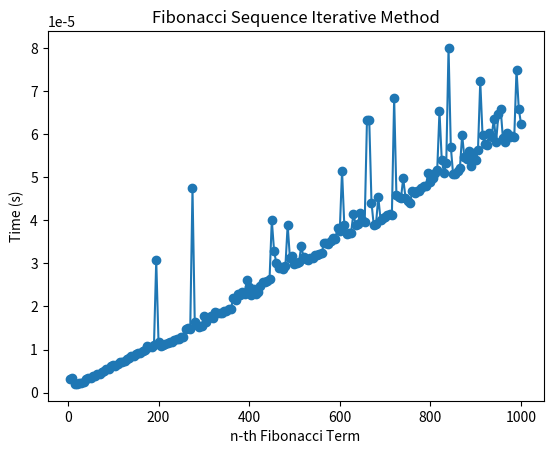

Recreate this plot in Python.
# Fibonacci Sequence Iterative Method

import time
import matplotlib.pyplot as plt

fib_table = []
time_table = []


def fib(n):
    f = [0, 1]
    for k in range(2, n + 1):
        f.append(f[k-1] + f[k-2])
    return f[n]


for n in range(5, 1005, 5):
    start_time = time.perf_counter()
    fib_table.append(n)
    fib(n)
    time_table.append(time.perf_counter() - start_time)

plt.plot(fib_table, time_table, marker='o')
plt.ylabel('Time (s)')
plt.xlabel('n-th Fibonacci Term')
plt.title('Fibonacci Sequence Iterative Method')
plt.show()
